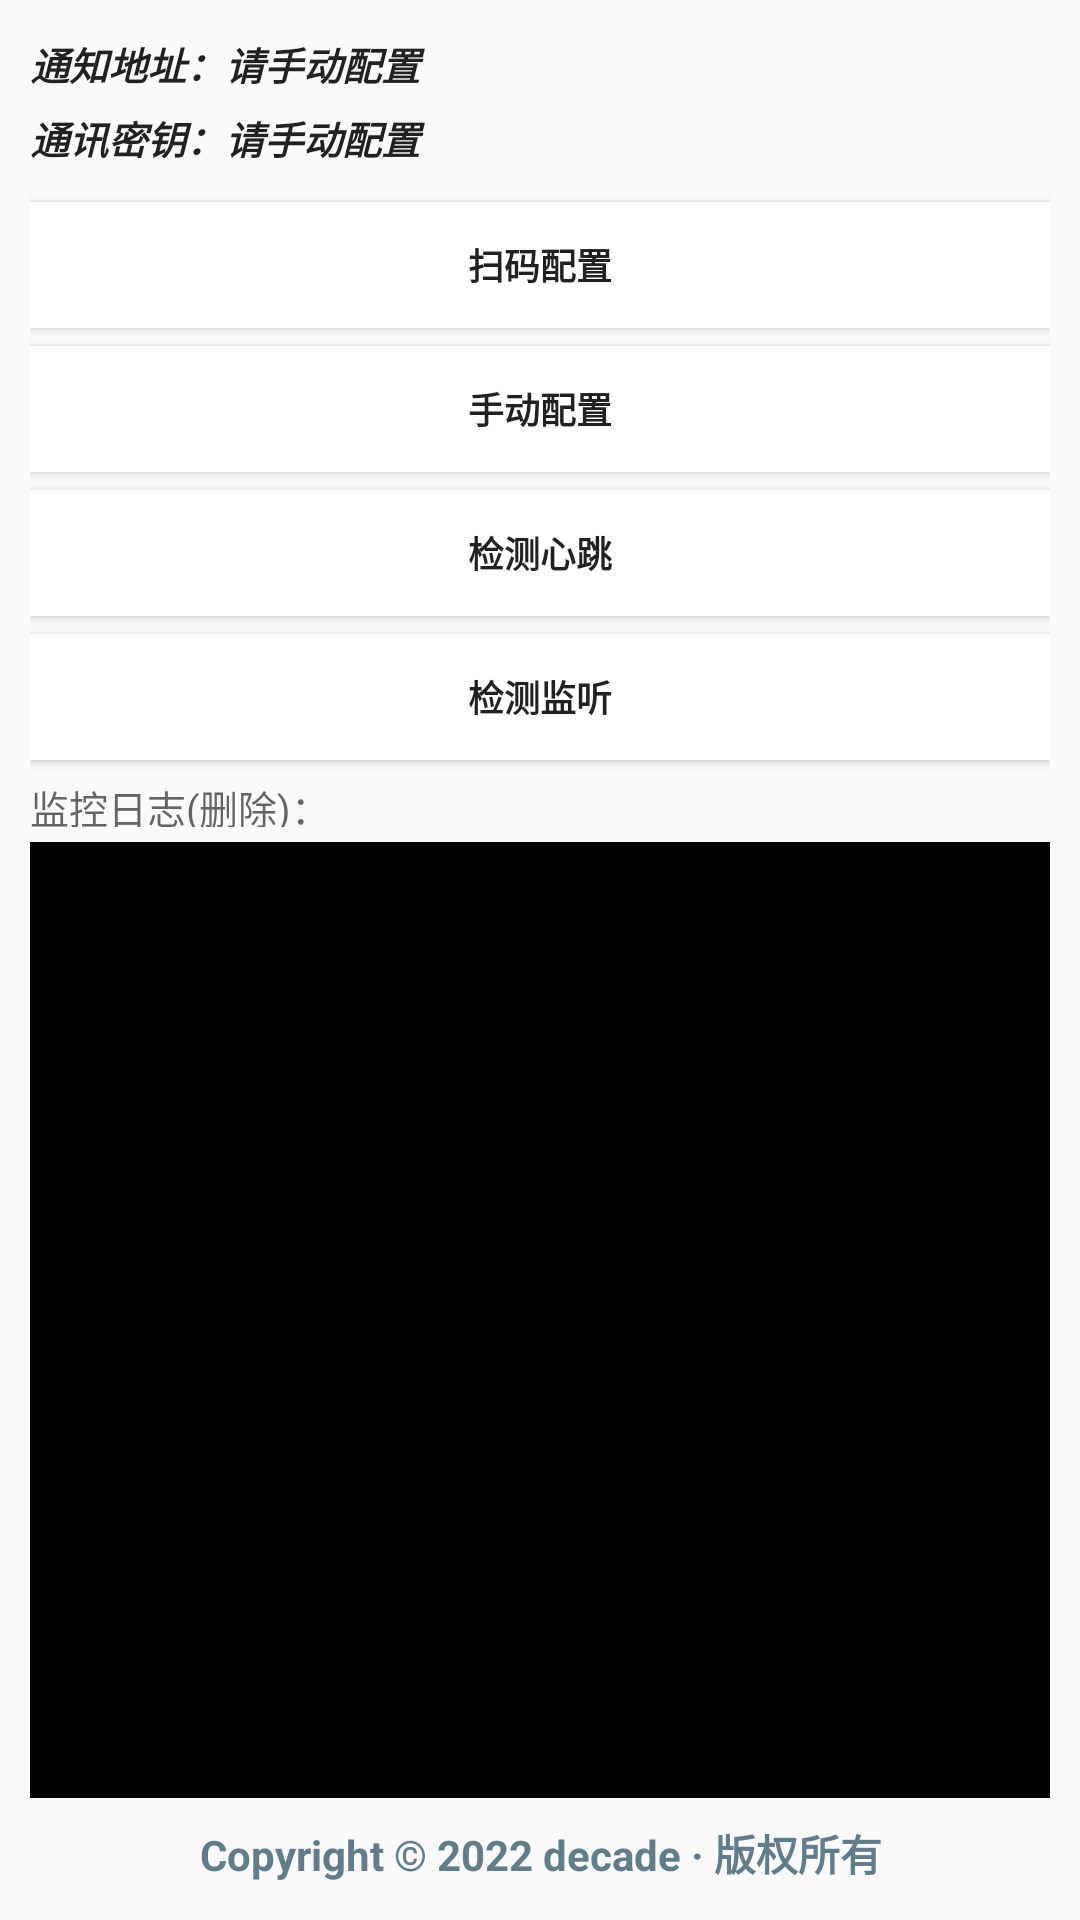

The Android layout XML behind this screen, and the referenced resources:
<!-- AndroidManifest.xml: application theme AppTheme -->
<!-- res/layout/activity_main.xml -->
<?xml version="1.0" encoding="utf-8"?>
<ScrollView
        xmlns:android="http://schemas.android.com/apk/res/android"
        xmlns:tools="http://schemas.android.com/tools"
        android:layout_width="match_parent"
        android:layout_height="match_parent"
        android:fillViewport="true"
        tools:context=".ui.MainActivity">


    <LinearLayout
            android:layout_width="match_parent"
            android:layout_height="wrap_content"
            android:orientation="vertical"
            android:paddingStart="10dp"
            android:paddingEnd="10dp"
            android:paddingTop="6dp"
            android:paddingBottom="12dp">

        <TextView
                android:id="@+id/txt_host"
                android:layout_width="match_parent"
                android:layout_height="wrap_content"
                android:textIsSelectable="true"
                android:text="@string/url"
                android:textColor="?android:attr/textColorPrimary"
                android:textSize="13sp"
                android:textStyle="bold|italic"
                android:paddingTop="6dp"
                android:paddingBottom="3dp"
                android:maxLines="2"
                android:ellipsize="end"/>

        <TextView
                android:id="@+id/txt_key"
                android:layout_width="match_parent"
                android:layout_height="wrap_content"
                android:textIsSelectable="true"
                android:text="@string/key"
                android:textColor="?android:attr/textColorPrimary"
                android:textStyle="bold|italic"
                android:textSize="13sp"
                android:paddingTop="3dp"
                android:paddingBottom="6dp"
                android:maxLines="2"
                android:ellipsize="end"/>

        <Button
                android:id="@+id/btn_sm"
                android:layout_width="match_parent"
                android:layout_height="42dp"
                android:onClick="startQrCode"
                android:text="@string/sm"
                android:layout_marginTop="6dp"
                android:background="@drawable/ripple"
                android:maxLines="1"
                android:textStyle="bold"
                android:textSize="12sp"/>

        <Button
                android:id="@+id/btn_input"
                android:layout_width="match_parent"
                android:layout_height="42dp"
                android:onClick="doInput"
                android:text="@string/pz"
                android:layout_marginTop="6dp"
                android:background="@drawable/ripple"
                android:maxLines="1"
                android:textStyle="bold"
                android:textSize="12sp"/>

        <Button
                android:id="@+id/btn_start"
                android:layout_width="match_parent"
                android:layout_height="42dp"
                android:onClick="doStart"
                android:text="@string/xt"
                android:layout_marginTop="6dp"
                android:background="@drawable/ripple"
                android:maxLines="1"
                android:textStyle="bold"
                android:textSize="12sp"/>

        <Button
                android:id="@+id/btn_checkpush"
                android:layout_width="match_parent"
                android:layout_height="42dp"
                android:onClick="checkPush"
                android:text="@string/jt"
                android:layout_marginTop="6dp"
                android:background="@drawable/ripple"
                android:maxLines="1"
                android:textStyle="bold"
                android:textSize="12sp"/>

        
        <LinearLayout
                android:orientation="vertical"
                android:layout_width="match_parent"
                android:layout_height="0dp"
                android:layout_weight="1"
                android:layout_marginTop="6dp">

            
            <LinearLayout
                    android:orientation="horizontal"
                    android:layout_width="match_parent"
                    android:layout_height="wrap_content"
                    android:gravity="center_vertical"
                    android:layout_marginBottom="4dp">

                <TextView
                        android:layout_width="match_parent"
                        android:layout_height="match_parent"
                        android:layout_weight="1"
                        android:text="@string/ht_state"
                        android:textAppearance="?android:attr/textAppearanceMedium"
                        android:onClick="Logs"
                        android:maxLines="1"
                        android:ellipsize="end"
                        android:textSize="13sp"/>

                <TextView
                        android:layout_width="wrap_content"
                        android:layout_height="wrap_content"
                        android:textColor="#4CAF50"
                        android:textStyle="bold|italic"
                        android:id="@+id/sj_dl"
                        android:text="@string/dl"
                        android:onClick="dl"
                        android:maxLines="1"
                        style="@style/AppTheme"
                        android:textSize="12sp"
                        android:layout_marginStart="8dp"/>

            </LinearLayout>

            
            <LinearLayout
                    android:layout_width="match_parent"
                    android:layout_height="0dp"
                    android:layout_weight="1"
                    android:orientation="vertical"
                    android:id="@+id/logs_linear_layout"
                    android:layout_marginTop="1dp"
                    android:minHeight="200dp">

                <TextView
                        android:id="@+id/state_logs"
                        android:layout_width="match_parent"
                        android:layout_height="match_parent"
                        android:textIsSelectable="true"
                        android:background="#000000"
                        android:textColor="#07DD0C"
                        android:padding="5dp"
                        android:scrollbars="vertical"
                        android:fontFamily="monospace"
                        android:textSize="10sp"
                        android:lineSpacingExtra="2dp"
                        android:gravity="top"/>
            </LinearLayout>

            
            <LinearLayout
                    android:orientation="vertical"
                    android:layout_width="match_parent"
                    android:layout_height="wrap_content"
                    android:layout_marginTop="8dp"
                    android:layout_marginBottom="0dp">

                <TextView
                        android:id="@+id/bq"
                        android:layout_width="match_parent"
                        android:layout_height="wrap_content"
                        android:text="@string/bq"
                        android:textAppearance="?android:attr/textAppearanceSmall"
                        android:gravity="center"
                        android:textColor="#607D8B"
                        android:textSize="14sp"
                        android:textStyle="bold"
                        android:onClick="openAuthorWebsite"
                        android:clickable="true"/>

            </LinearLayout>

        </LinearLayout>

    </LinearLayout>
</ScrollView>
<!-- resources referenced by this layout -->
<resources>
  <!-- drawable ripple (drawable) -->
  <?xml version="1.0" encoding="utf-8"?>
  <ripple xmlns:android="http://schemas.android.com/apk/res/android"
      android:color="#FFF0F0F0">
      //按下后，水波纹的颜色
      <item>
          <color android:color="#FFFFFF"/>
          //控件默认的颜色
      </item>
  </ripple>
  <string name="bq">Copyright © 2022 decade · 版权所有</string>
  <string name="dl" />
  <string name="ht_state">监控日志(删除)：</string>
  <string name="jt">检测监听</string>
  <string name="key">通讯密钥：请手动配置</string>
  <string name="pz">手动配置</string>
  <string name="sm">扫码配置</string>
  <string name="url">通知地址：请手动配置</string>
  <string name="xt">检测心跳</string>
  <style name="AppTheme" parent="Theme.AppCompat.Light.DarkActionBar">
          
          <item name="colorPrimary">@color/colorPrimary</item>
          <item name="colorPrimaryDark">@color/colorPrimaryDark</item>
          <item name="colorAccent">@color/colorAccent</item>
      </style>
  <color name="colorPrimary">#FF024548</color>
  <color name="colorPrimaryDark">#FF2D2D2D</color>
  <color name="colorAccent">#FF8200FF</color>
</resources>
